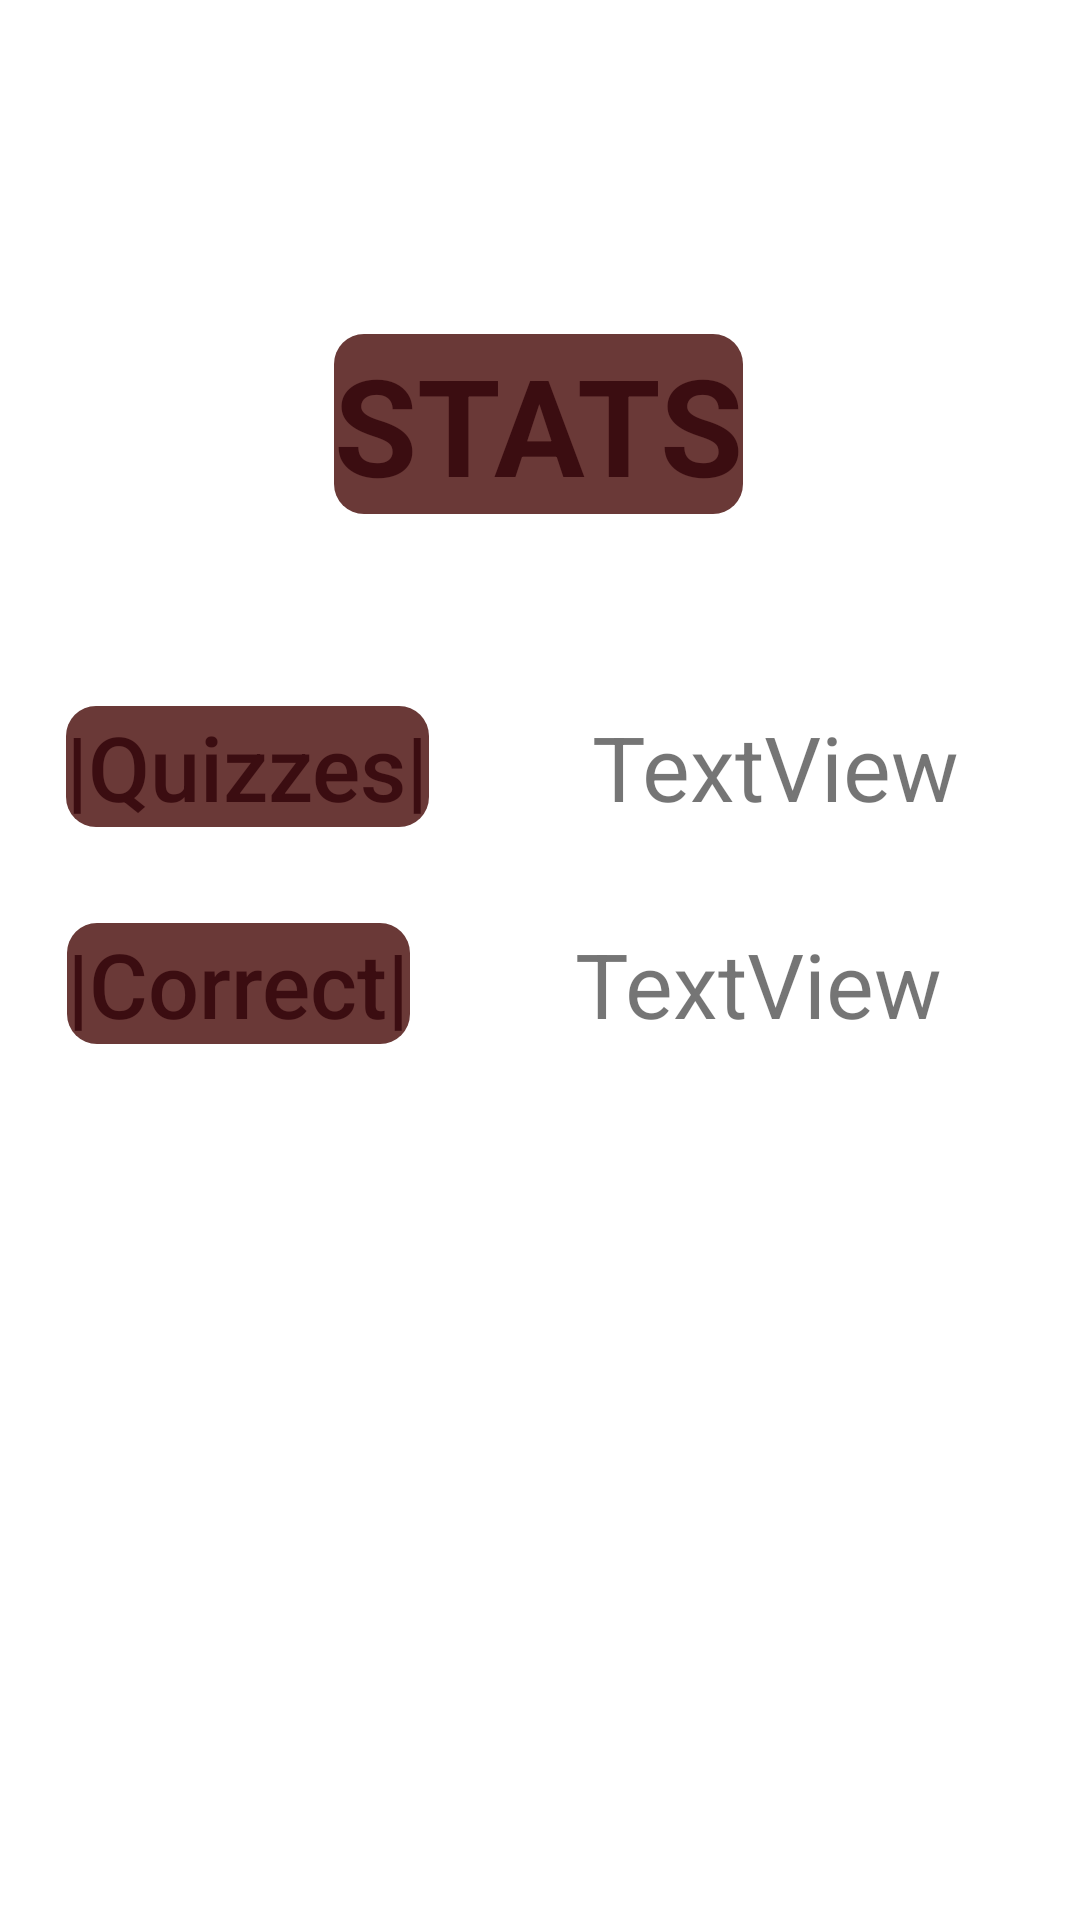

The Android layout XML behind this screen, and the referenced resources:
<!-- AndroidManifest.xml: application theme Theme.GrzegorzBrzeczysczykiewicz -->
<!-- res/layout/fragment_stats.xml -->
<?xml version="1.0" encoding="utf-8"?>
<androidx.constraintlayout.widget.ConstraintLayout xmlns:android="http://schemas.android.com/apk/res/android"
    xmlns:app="http://schemas.android.com/apk/res-auto"
    xmlns:tools="http://schemas.android.com/tools"
    android:layout_width="match_parent"
    android:layout_height="match_parent"
    android:padding="0dp">

    <TextView
        android:id="@+id/textView10"
        android:layout_width="wrap_content"
        android:layout_height="wrap_content"
        android:layout_marginTop="64dp"
        android:background="@drawable/rounded_color"
        android:text="|Quizzes|"
        android:textColor="@color/black_bean"
        android:textSize="30sp"
        app:fontFamily="sans-serif-medium"
        app:layout_constraintBottom_toTopOf="@+id/textView2"
        app:layout_constraintEnd_toEndOf="parent"
        app:layout_constraintHorizontal_bias="0.092"
        app:layout_constraintStart_toStartOf="parent"
        app:layout_constraintTop_toBottomOf="@+id/appTitle"
        app:layout_constraintVertical_bias="0.091"
        app:layout_constraintVertical_chainStyle="spread_inside" />

    <TextView
        android:id="@+id/textView12"
        android:layout_width="wrap_content"
        android:layout_height="wrap_content"
        android:layout_marginTop="32dp"
        android:background="@drawable/rounded_color"
        android:text="|Correct|"
        android:textColor="@color/black_bean"
        app:fontFamily="sans-serif-medium"
        android:textSize="30sp"
        app:layout_constraintEnd_toEndOf="parent"
        app:layout_constraintHorizontal_bias="0.091"
        app:layout_constraintStart_toStartOf="parent"
        app:layout_constraintTop_toBottomOf="@+id/textView10"
        app:layout_constraintVertical_bias="0.091"
        app:layout_constraintVertical_chainStyle="spread_inside" />

    <TextView
        android:id="@+id/appTitle"
        android:layout_width="wrap_content"
        android:layout_height="wrap_content"
        android:background="@drawable/rounded_color"
        android:shadowColor="#000000"
        android:shadowDx="0"
        android:shadowDy="0"
        android:shadowRadius="0"
        android:text="STATS"
        android:textColor="@color/black_bean"
        android:textSize="45sp"
        android:textStyle="bold"
        app:fontFamily="@font/f1"
        app:layout_constraintBottom_toBottomOf="parent"
        app:layout_constraintEnd_toEndOf="parent"
        app:layout_constraintHorizontal_bias="0.498"
        app:layout_constraintStart_toStartOf="parent"
        app:layout_constraintTop_toTopOf="parent"
        app:layout_constraintVertical_bias="0.192" />

    <TextView
        android:id="@+id/textView13"
        android:layout_width="wrap_content"
        android:layout_height="wrap_content"
        android:layout_marginStart="50dp"
        android:text="TextView"
        android:textSize="30sp"
        app:layout_constraintBaseline_toBaselineOf="@+id/textView10"
        app:layout_constraintEnd_toEndOf="parent"
        app:layout_constraintHorizontal_bias="0.1"
        app:layout_constraintStart_toEndOf="@+id/textView10" />

    <TextView
        android:id="@+id/textView14"
        android:layout_width="wrap_content"
        android:layout_height="wrap_content"
        android:layout_marginStart="50dp"
        android:textSize="30sp"
        android:text="TextView"
        app:layout_constraintBaseline_toBaselineOf="@+id/textView12"
        app:layout_constraintEnd_toEndOf="parent"
        app:layout_constraintHorizontal_bias="0.1"
        app:layout_constraintStart_toEndOf="@+id/textView12" />

</androidx.constraintlayout.widget.ConstraintLayout>
<!-- resources referenced by this layout -->
<resources>
  <color name="black_bean">#3B0D11</color>
  <!-- drawable rounded_color (drawable) -->
  <?xml version="1.0" encoding="utf-8"?>
  <shape xmlns:android="http://schemas.android.com/apk/res/android" >
      <solid android:color="@color/garnet" />
      <corners android:radius="10dp
  
  " />
  </shape>
  <style name="Theme.GrzegorzBrzeczysczykiewicz" parent="Theme.MaterialComponents.DayNight.DarkActionBar">
          
          <item name="colorPrimary">@color/purple_500</item>
          <item name="colorPrimaryVariant">@color/purple_700</item>
          <item name="colorOnPrimary">@color/white</item>
          
          <item name="colorSecondary">@color/teal_200</item>
          <item name="colorSecondaryVariant">@color/teal_700</item>
          <item name="colorOnSecondary">@color/black</item>
          
          <item name="android:statusBarColor" tools:targetApi="l">?attr/colorPrimaryVariant</item>
          
      </style>
  <color name="garnet">#6A3937</color>
  <color name="purple_500">#FF6200EE</color>
  <color name="purple_700">#FF3700B3</color>
  <color name="white">#FFFFFFFF</color>
  <color name="teal_200">#FF03DAC5</color>
  <color name="teal_700">#FF018786</color>
  <color name="black">#FF000000</color>
</resources>
